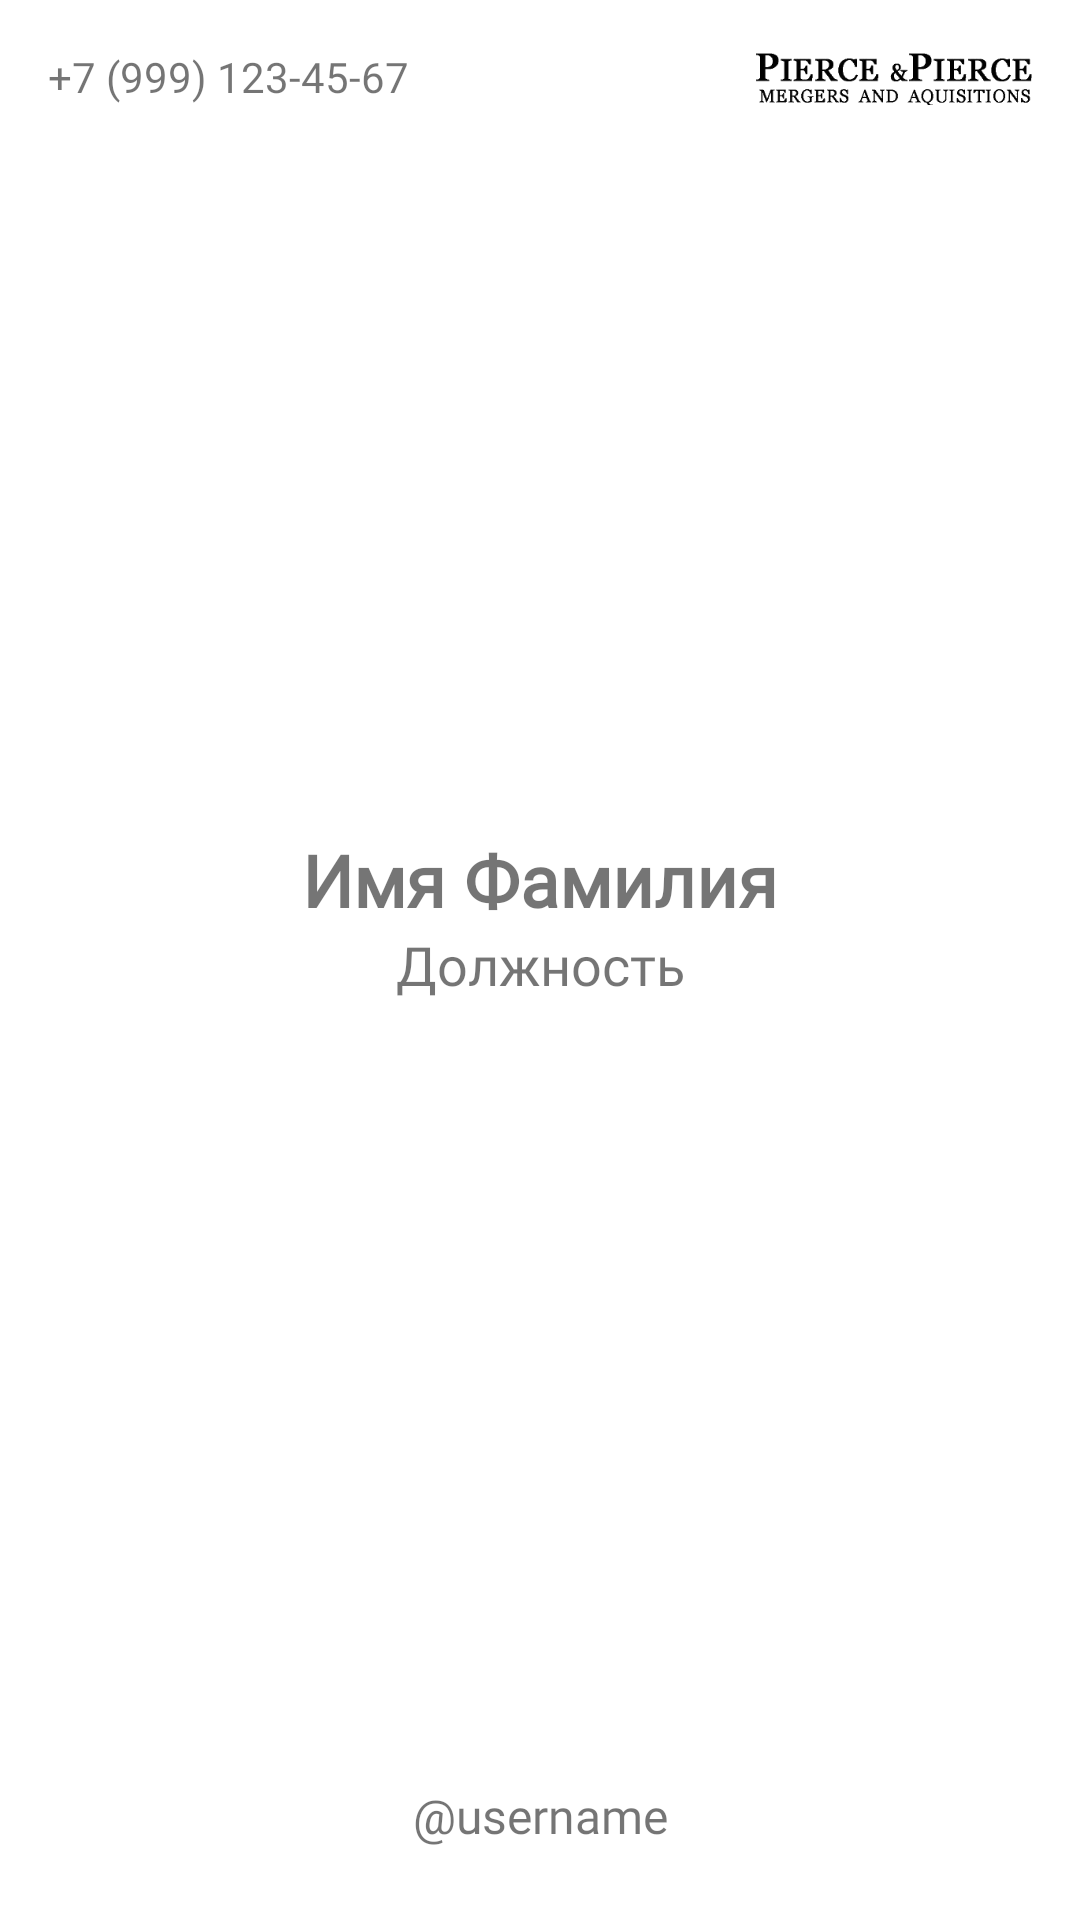

Android layout source for this screen:
<!-- AndroidManifest.xml: application theme AppTheme -->
<!-- res/layout/layout_card_classic.xml -->
<?xml version="1.0" encoding="utf-8"?>
<androidx.constraintlayout.widget.ConstraintLayout
    xmlns:android="http://schemas.android.com/apk/res/android"
    xmlns:app="http://schemas.android.com/apk/res-auto"
    android:layout_width="match_parent"
    android:layout_height="match_parent"
    android:padding="16dp">

    
    <TextView
        android:id="@+id/phone_number"
        android:layout_width="wrap_content"
        android:layout_height="wrap_content"
        android:fontFamily="@font/garamond_classico_sc"
        android:text="+7 (999) 123-45-67"
        android:textSize="14sp"
        android:clickable="true"
        android:focusable="true"
        app:layout_constraintStart_toStartOf="parent"
        app:layout_constraintTop_toTopOf="parent" />

    
    <ImageView
        android:id="@+id/logo"
        android:layout_width="93dp"
        android:layout_height="19dp"
        android:contentDescription="Company Logo"
        android:src="@drawable/logo_for_light_theme"
        android:scaleType="fitEnd"
        android:clickable="true"
        android:focusable="true"
        app:layout_constraintEnd_toEndOf="parent"
        app:layout_constraintTop_toTopOf="parent" />

    
    <LinearLayout
        android:id="@+id/name_position"
        android:layout_width="wrap_content"
        android:layout_height="wrap_content"
        android:orientation="vertical"
        app:layout_constraintBottom_toTopOf="@+id/telegram_info"
        app:layout_constraintEnd_toEndOf="parent"
        app:layout_constraintStart_toStartOf="parent"
        app:layout_constraintTop_toTopOf="parent"
        app:layout_constraintVertical_bias="0.5">

        <TextView
            android:id="@+id/full_name"
            android:layout_width="wrap_content"
            android:layout_height="wrap_content"
            android:fontFamily="@font/garamond_classico_sc"
            android:gravity="center"
            android:text="Имя Фамилия"
            android:textSize="24sp"
            android:textStyle="bold" />

        <TextView
            android:id="@+id/position"
            android:layout_width="match_parent"
            android:layout_height="wrap_content"
            android:fontFamily="@font/garamond_classico_sc"
            android:gravity="center"
            android:text="Должность"
            android:textSize="18sp" />

    </LinearLayout>

    
    <TextView
        android:id="@+id/telegram_info"
        android:layout_width="wrap_content"
        android:layout_height="wrap_content"
        android:layout_marginBottom="8dp"
        android:fontFamily="@font/garamond_classico_sc"
        android:text="@username"
        android:textSize="16sp"
        android:clickable="true"
        android:focusable="true"
        app:layout_constraintBottom_toBottomOf="parent"
        app:layout_constraintEnd_toEndOf="parent"
        app:layout_constraintStart_toStartOf="parent" />

</androidx.constraintlayout.widget.ConstraintLayout>
<!-- resources referenced by this layout -->
<resources>
  <!-- drawable logo_for_light_theme: png bitmap (drawable, 14979 bytes) -->
  <style name="AppTheme" parent="Theme.MaterialComponents.DayNight.NoActionBar">
          <item name="colorPrimary">@color/accent</item>
          <item name="colorPrimaryVariant">@color/accent_dark</item>
          <item name="colorOnPrimary">@color/white</item>
          <item name="colorSecondary">@color/accent</item>
          <item name="colorOnSecondary">@color/white</item>
      </style>
  <color name="accent">#000000</color>
  <color name="accent_dark">#222222</color>
  <color name="white">#FFFFFFFF</color>
</resources>
